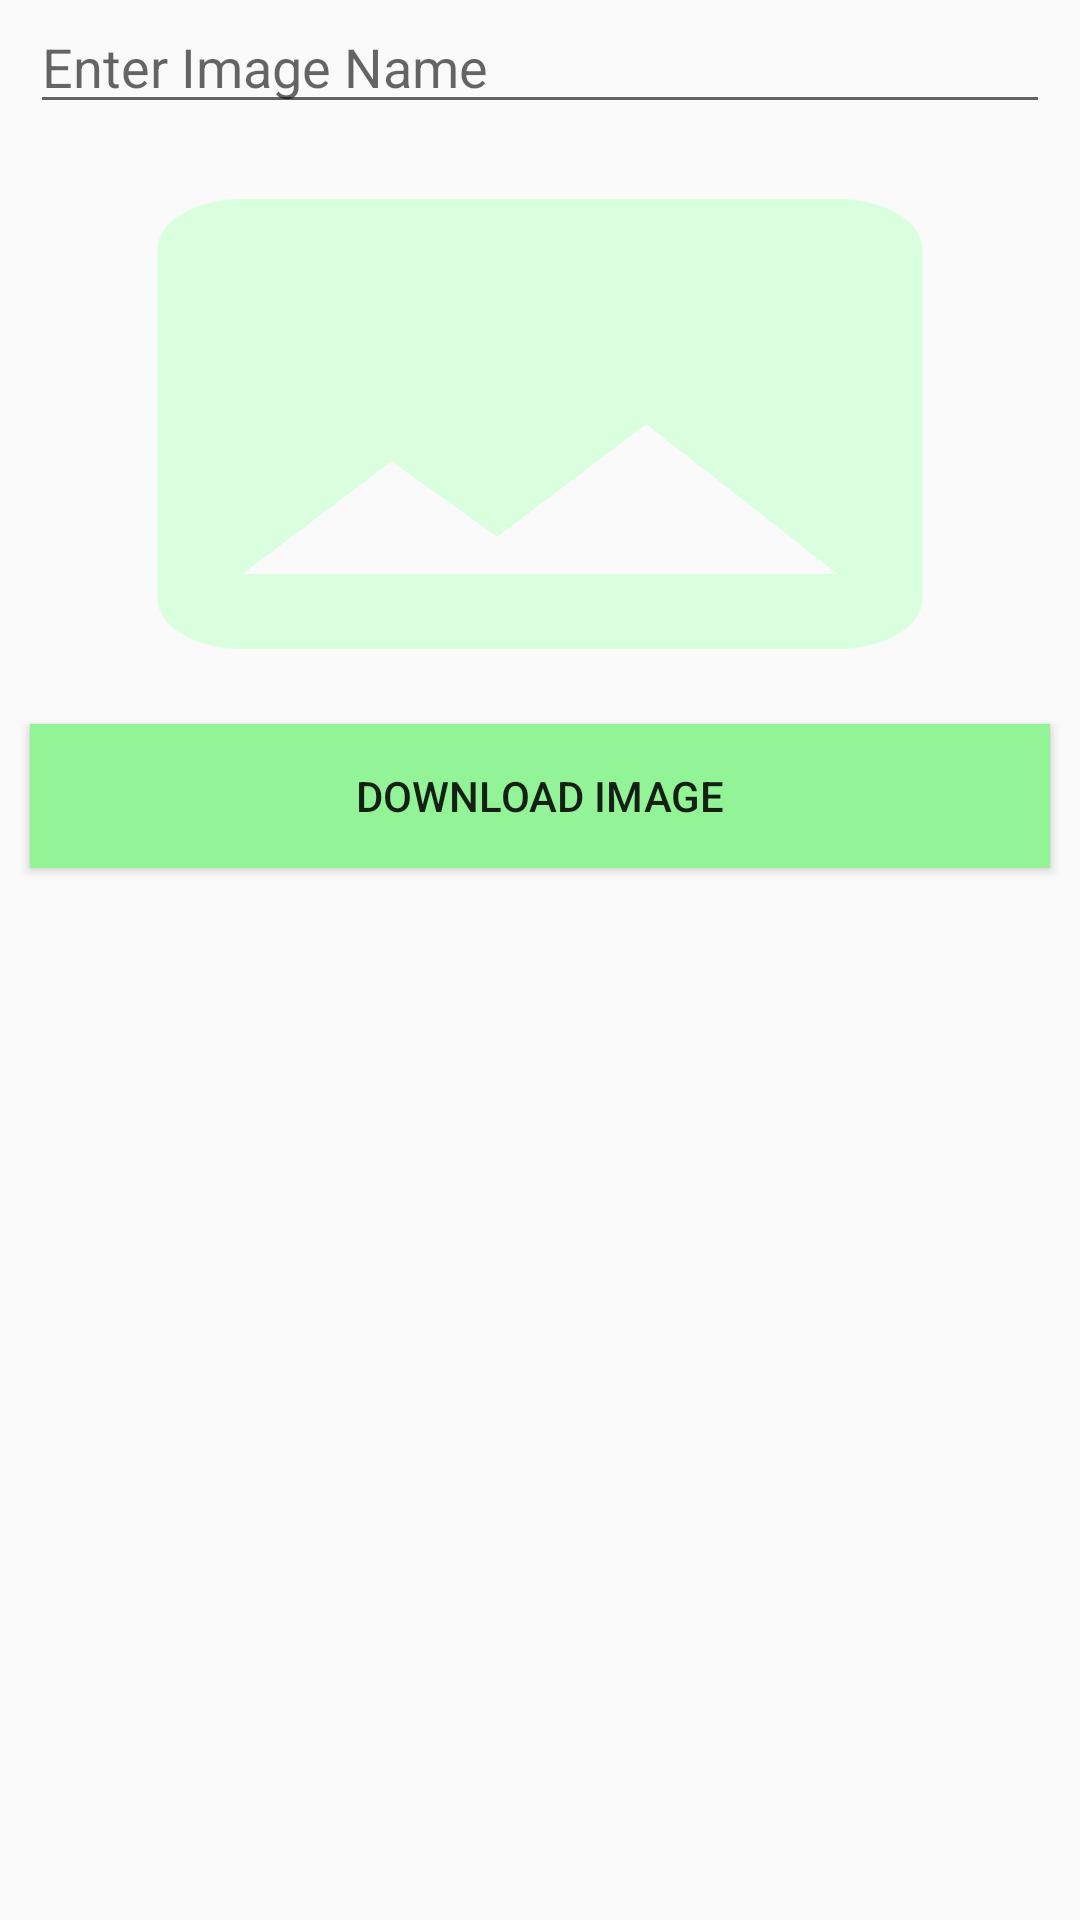

Layout XML and referenced resources for this Android screen:
<!-- AndroidManifest.xml: application theme AppTheme -->
<!-- res/layout/activity_download__image.xml -->
<?xml version="1.0" encoding="utf-8"?>
<RelativeLayout xmlns:android="http://schemas.android.com/apk/res/android"
    xmlns:app="http://schemas.android.com/apk/res-auto"
    xmlns:tools="http://schemas.android.com/tools"
    android:layout_width="match_parent"
    android:layout_height="match_parent"
    tools:context=".Download_Image">
    <ProgressBar
        android:id="@+id/ProgressBar"
        android:layout_width="80dp"
        android:layout_height="80dp"
        android:layout_alignParentTop="true"
        android:layout_centerInParent="true"
        android:layout_centerVertical="true"
        android:layout_marginTop="556dp"
        android:background="#FFC2EA93"
        android:outlineAmbientShadowColor="@color/colorAccent"
        android:outlineSpotShadowColor="@color/colorAccent"
        android:visibility="invisible" />
    <EditText
        android:layout_width="match_parent"
        android:layout_height="wrap_content"
        android:id="@+id/imageNameET"
        android:hint="Enter Image Name"
        android:layout_marginStart="10dp"
        android:layout_marginEnd="10dp"
        android:maxLength="40"
        android:maxLines="4"/>

    <ImageView
        android:id="@+id/imageToDownloadIV"
        android:layout_width="match_parent"
        android:layout_height="200dp"
        android:layout_below="@id/imageNameET"
        android:layout_marginStart="10dp"
        android:layout_marginEnd="10dp"
        android:background="@drawable/bg"
        android:scaleType="centerCrop" />
    <Button
        android:layout_width="match_parent"
        android:layout_height="wrap_content"
        android:text="Download Image"
        android:background="#FF92F496"
        android:layout_marginStart="10dp"
        android:layout_marginEnd="10dp"
        android:id="@+id/download_btn"
        android:layout_below="@id/imageToDownloadIV"
        android:onClick="download"
        />
</RelativeLayout>
<!-- resources referenced by this layout -->
<resources>
  <!-- drawable bg (drawable) -->
  <vector android:height="24dp" android:tint="#D9FFDE"
      android:viewportHeight="24.0" android:viewportWidth="24.0"
      android:width="24dp" xmlns:android="http://schemas.android.com/apk/res/android">
      <path android:fillColor="#FF000000" android:pathData="M21,19V5c0,-1.1 -0.9,-2 -2,-2H5c-1.1,0 -2,0.9 -2,2v14c0,1.1 0.9,2 2,2h14c1.1,0 2,-0.9 2,-2zM8.5,13.5l2.5,3.01L14.5,12l4.5,6H5l3.5,-4.5z"/>
  </vector>
  <style name="AppTheme" parent="Theme.AppCompat.Light.NoActionBar">
          
          <item name="colorPrimary">@color/colorAccent</item>
          <item name="colorPrimaryDark">#88E88C</item>
          <item name="colorAccent">@color/colorAccent</item>
      </style>
  <!-- not gathered from this repository: default colours our renderer supplied (Android Studio template values) -->
  <color name="colorAccent">#FF03DAC5</color>
</resources>
